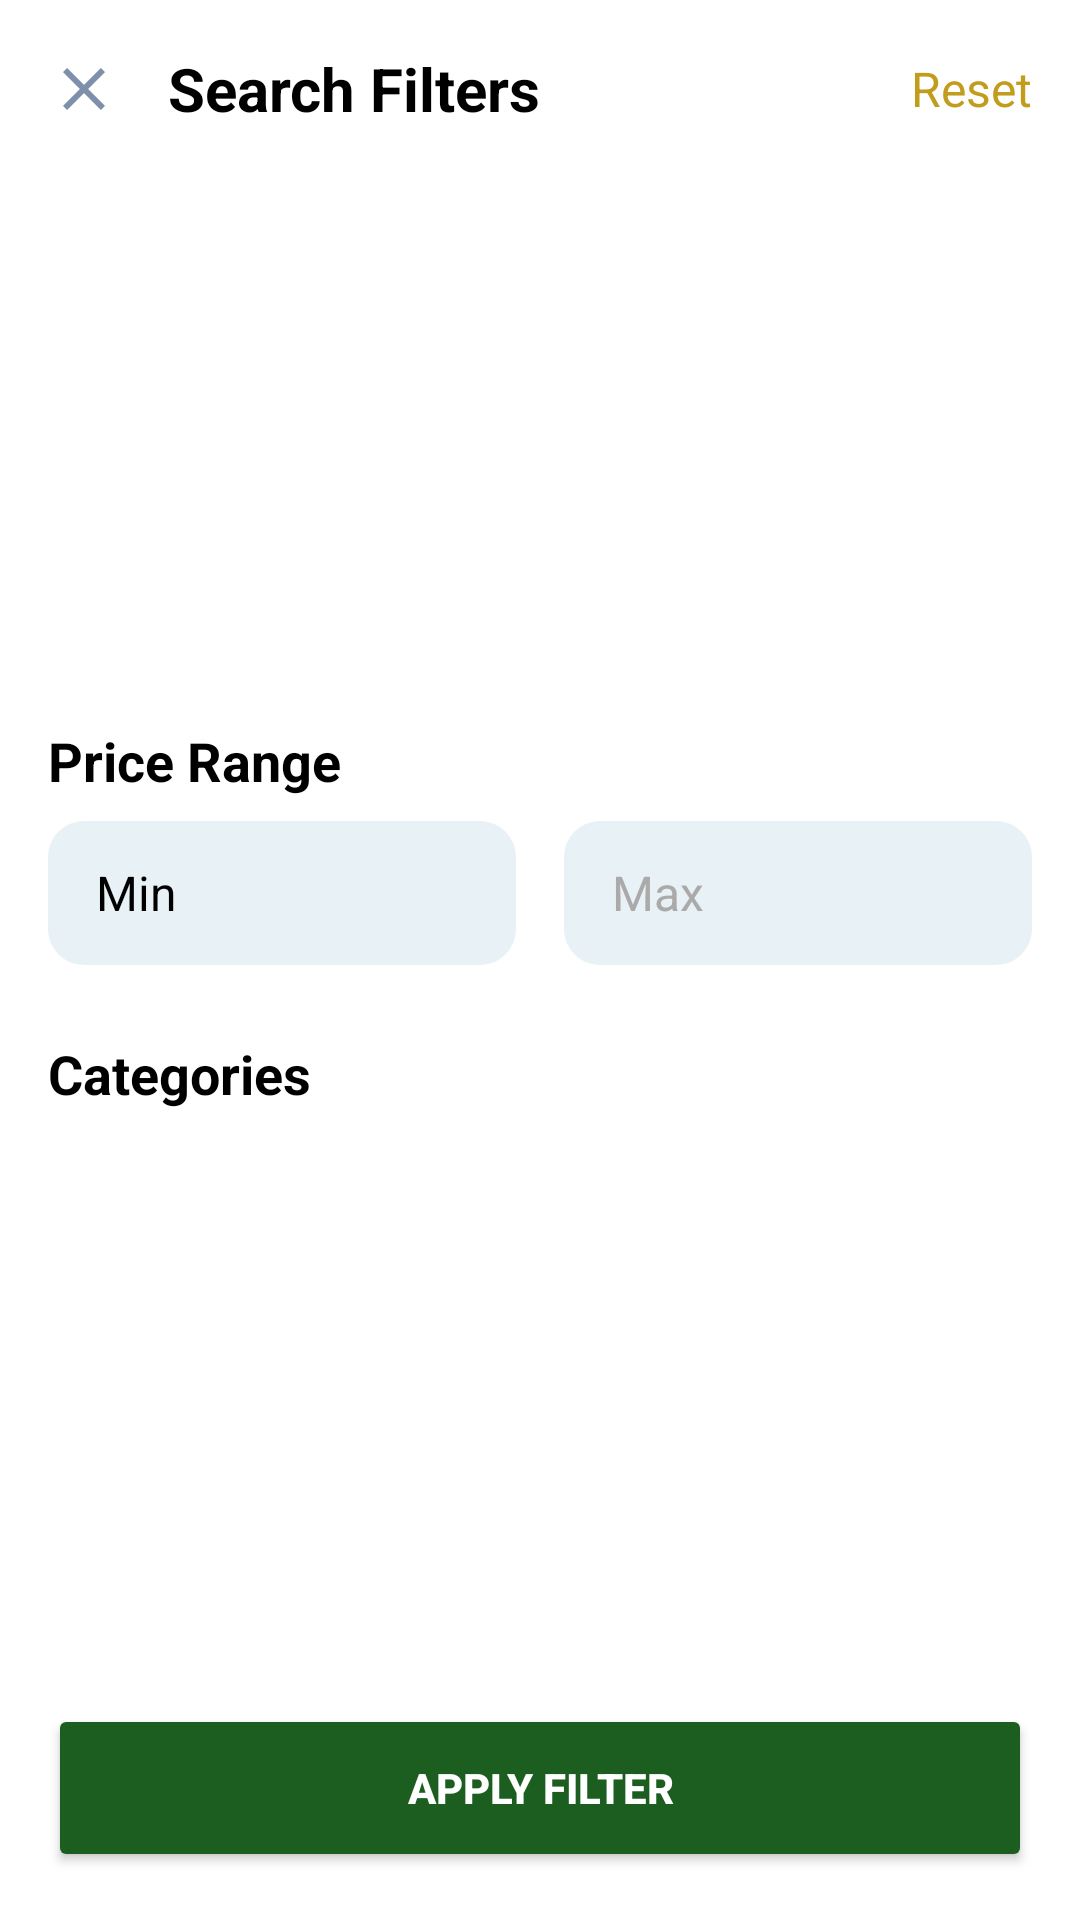

Layout XML and referenced resources for this Android screen:
<!-- AndroidManifest.xml: application theme Theme.Agro -->
<!-- res/layout/activity_filter.xml -->
<?xml version="1.0" encoding="utf-8"?>
<androidx.constraintlayout.widget.ConstraintLayout xmlns:android="http://schemas.android.com/apk/res/android"
    xmlns:app="http://schemas.android.com/apk/res-auto"
    android:layout_width="match_parent"
    android:layout_height="match_parent"
    xmlns:tools="http://schemas.android.com/tools"
    android:background="@android:color/white"
    tools:context=".filter">

    <androidx.constraintlayout.widget.ConstraintLayout
        android:id="@+id/headerLayout"
        android:layout_width="match_parent"
        android:layout_height="wrap_content"
        android:padding="16dp"
        app:layout_constraintTop_toTopOf="parent">

        <ImageView
            android:id="@+id/btnClose"
            android:layout_width="wrap_content"
            android:layout_height="wrap_content"
            android:src="@drawable/ic_close"
            app:layout_constraintStart_toStartOf="parent"
            app:layout_constraintTop_toTopOf="parent"
            app:layout_constraintBottom_toBottomOf="parent"/>

        <TextView
            android:layout_width="wrap_content"
            android:layout_height="wrap_content"
            android:text="Search Filters"
            android:textColor="@android:color/black"
            android:textSize="20sp"
            android:textStyle="bold"
            app:layout_constraintStart_toEndOf="@id/btnClose"
            app:layout_constraintTop_toTopOf="parent"
            app:layout_constraintBottom_toBottomOf="parent"
            android:layout_marginStart="16dp"/>

        <TextView
            android:id="@+id/btnReset"
            android:layout_width="wrap_content"
            android:layout_height="wrap_content"
            android:text="Reset"
            android:textColor="@color/golden"
            android:textSize="16sp"
            app:layout_constraintEnd_toEndOf="parent"
            app:layout_constraintTop_toTopOf="parent"
            app:layout_constraintBottom_toBottomOf="parent"/>
    </androidx.constraintlayout.widget.ConstraintLayout>

    <ScrollView
        android:layout_width="match_parent"
        android:layout_height="wrap_content"
        app:layout_constraintTop_toBottomOf="@id/headerLayout"
        app:layout_constraintBottom_toTopOf="@id/btnApplyFilter">

        <LinearLayout
            android:layout_width="match_parent"
            android:layout_height="wrap_content"
            android:orientation="vertical"
            android:paddingHorizontal="16dp"
            android:paddingBottom="16dp">

            <TextView
                android:layout_width="wrap_content"
                android:layout_height="wrap_content"
                android:text="Price Range"
                android:textColor="@android:color/black"
                android:textSize="18sp"
                android:textStyle="bold"
                android:layout_marginTop="16dp"
                android:layout_marginBottom="8dp"/>

            <LinearLayout
                android:layout_width="match_parent"
                android:layout_height="wrap_content"
                android:orientation="horizontal">

                <EditText
                    android:id="@+id/etMinPrice"
                    android:layout_width="0dp"
                    android:layout_height="48dp"
                    android:layout_weight="1"
                    android:layout_marginEnd="8dp"
                    android:background="@drawable/bg_search"
                    android:hint="Min"
                    android:textColorHint="@android:color/black"
                    android:paddingHorizontal="16dp"
                    android:textSize="16sp"
                    android:inputType="numberDecimal"
                    android:singleLine="true" />

                <EditText
                    android:id="@+id/etMaxPrice"
                    android:layout_width="0dp"
                    android:layout_height="48dp"
                    android:layout_weight="1"
                    android:layout_marginStart="8dp"
                    android:background="@drawable/bg_search"
                    android:hint="Max"
                    android:textColorHint="@android:color/darker_gray"
                    android:paddingHorizontal="16dp"
                    android:textSize="16sp"
                    android:inputType="numberDecimal"
                    android:singleLine="true" />


            </LinearLayout>



            <TextView
                android:layout_width="wrap_content"
                android:layout_height="wrap_content"
                android:text="Categories"
                android:textColor="@android:color/black"
                android:textSize="18sp"
                android:textStyle="bold"
                android:layout_marginTop="24dp"
                android:layout_marginBottom="8dp"/>

            <LinearLayout
                android:id="@+id/categoryContainer"
                android:layout_width="match_parent"
                android:layout_height="wrap_content"
                android:orientation="vertical"
                android:layout_marginTop="8dp" />



        </LinearLayout>
    </ScrollView>

    <Button
        android:id="@+id/btnApplyFilter"
        android:layout_width="0dp"
        android:layout_height="56dp"
        android:text="APPLY FILTER"
        android:textColor="@android:color/white"
        android:textStyle="bold"
        android:backgroundTint="#1B5E20"
        android:layout_margin="16dp"
        app:layout_constraintBottom_toBottomOf="parent"
        app:layout_constraintStart_toStartOf="parent"
        app:layout_constraintEnd_toEndOf="parent"/>

</androidx.constraintlayout.widget.ConstraintLayout>
<!-- resources referenced by this layout -->
<resources>
  <color name="golden">#C29C1D</color>
  <!-- drawable bg_search (drawable) -->
  <?xml version="1.0" encoding="utf-8"?>
  <shape xmlns:android="http://schemas.android.com/apk/res/android"
      android:shape="rectangle">
  
      <solid android:color="#E8F1F5" />
  
      <corners android:radius="12dp" />
  
  </shape>
  <!-- drawable ic_close (drawable) -->
  <vector xmlns:android="http://schemas.android.com/apk/res/android" android:height="24dp" android:tint="#7D8FAB" android:viewportHeight="24" android:viewportWidth="24" android:width="24dp">
        
      <path android:fillColor="@android:color/white" android:pathData="M19,6.41L17.59,5 12,10.59 6.41,5 5,6.41 10.59,12 5,17.59 6.41,19 12,13.41 17.59,19 19,17.59 13.41,12z"/>
      
  </vector>
  <style name="Theme.Agro" parent="Base.Theme.Agro" />
  <style name="Base.Theme.Agro" parent="Theme.Material3.DayNight.NoActionBar">
          
          
      </style>
</resources>
